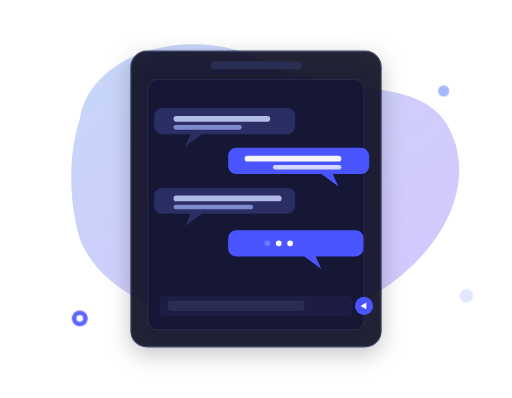
t = 0.00 s
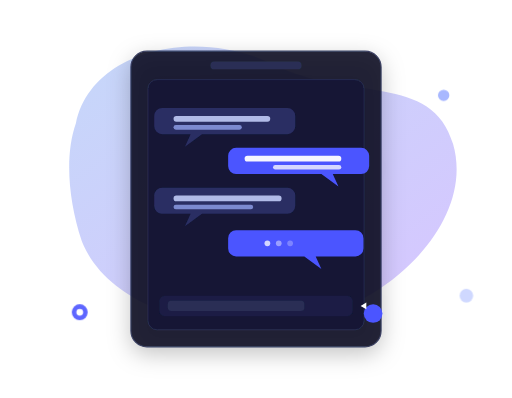
t = 1.35 s
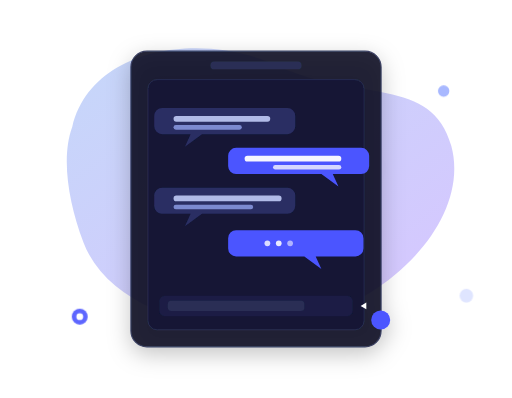
t = 2.63 s
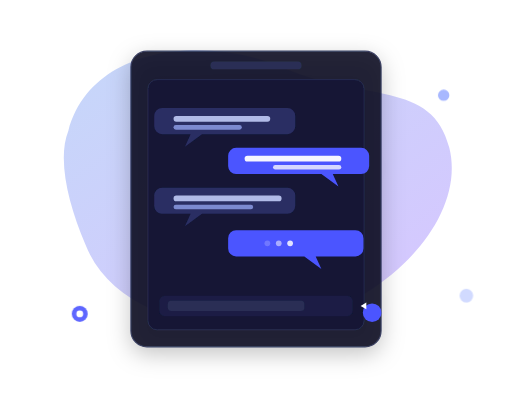
t = 4.00 s
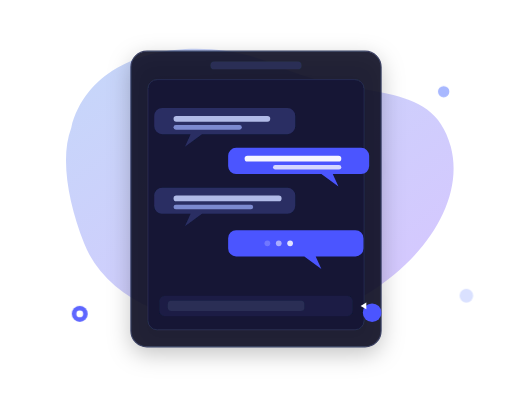
t = 5.00 s
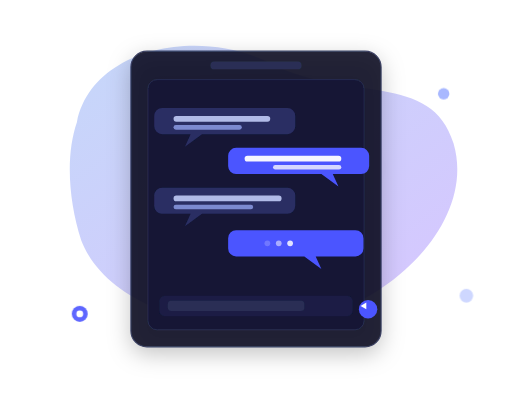
t = 7.00 s

The animated SVG that drew these frames (rendered in a browser with its animation timeline set to each time). Animation: 8 SMIL elements (animate=5,animateTransform=3); one cycle of 8.00 s, repeats indefinitely.

<?xml version="1.0" encoding="UTF-8"?>
<svg width="100%" height="100%" viewBox="0 0 900 700" fill="none" xmlns="http://www.w3.org/2000/svg" role="img" aria-label="Animated chat illustration">
  <defs>
    <!-- colors you can tweak -->
    <linearGradient id="bg" x1="0" y1="0" x2="1" y2="1">
      <stop offset="0%" stop-color="#5b8def"/>
      <stop offset="100%" stop-color="#8c5bff"/>
    </linearGradient>
    <filter id="softShadow" x="-20%" y="-20%" width="140%" height="140%">
      <feDropShadow dx="0" dy="12" stdDeviation="20" flood-color="#000000" flood-opacity="0.25"/>
    </filter>
  </defs>

  <!-- background blob -->
  <g opacity="0.35">
    <path d="M140,210 C160,90 340,40 470,110 C600,180 760,120 800,250 C840,380 710,520 560,560 C410,600 190,550 140,420 C120,350 120,270 140,210Z" fill="url(#bg)">
      <animate attributeName="d" dur="8s" repeatCount="indefinite"
        values="
        M140,210 C160,90 340,40 470,110 C600,180 760,120 800,250 C840,380 710,520 560,560 C410,600 190,550 140,420 C120,350 120,270 140,210Z;
        M120,230 C160,80 360,60 500,120 C640,180 760,140 790,260 C820,380 690,520 540,560 C390,600 200,560 150,430 C120,360 100,280 120,230Z;
        M140,210 C160,90 340,40 470,110 C600,180 760,120 800,250 C840,380 710,520 560,560 C410,600 190,550 140,420 C120,350 120,270 140,210Z"/>
    </path>
  </g>

  <!-- phone / chat frame -->
  <g filter="url(#softShadow)">
    <rect x="230" y="90" rx="28" ry="28" width="440" height="520" fill="#0f1224" opacity="0.9" stroke="#2a2f55" stroke-width="2"/>
    <rect x="260" y="140" rx="16" ry="16" width="380" height="440" fill="#121636" stroke="#2a2f55" stroke-width="1.5"/>
    <!-- header -->
    <g>
      <circle cx="450" cy="115" r="6" fill="#2a2f55"/>
      <rect x="370" y="108" width="160" height="14" rx="7" fill="#2a2f55"/>
    </g>

    <!-- chat bubbles -->
    <!-- left bubble -->
    <g>
      <path d="M285 190 h220 a14 14 0 0 1 14 14 v18 a14 14 0 0 1 -14 14 h-150 l-30 22 10-22 h-50 a14 14 0 0 1 -14 -14 v-18 a14 14 0 0 1 14 -14 z"
            fill="#2b2f63"/>
      <rect x="305" y="204" width="170" height="10" rx="5" fill="#c9d3ff" opacity="0.85"/>
      <rect x="305" y="220" width="120" height="8" rx="4" fill="#9fb0ff" opacity="0.7"/>
    </g>

    <!-- right bubble -->
    <g>
      <path d="M635 260 h-220 a14 14 0 0 0 -14 14 v18 a14 14 0 0 0 14 14 h150 l30 22 -10-22 h50 a14 14 0 0 0 14 -14 v-18 a14 14 0 0 0 -14 -14 z"
            fill="#4c55ff"/>
      <rect x="430" y="274" width="170" height="10" rx="5" fill="white" opacity="0.95"/>
      <rect x="480" y="290" width="120" height="8" rx="4" fill="#e4e7ff" opacity="0.9"/>
    </g>

    <!-- left bubble 2 -->
    <g>
      <path d="M285 330 h220 a14 14 0 0 1 14 14 v18 a14 14 0 0 1 -14 14 h-150 l-30 22 10-22 h-50 a14 14 0 0 1 -14 -14 v-18 a14 14 0 0 1 14 -14 z"
            fill="#2b2f63"/>
      <rect x="305" y="344" width="190" height="10" rx="5" fill="#c9d3ff" opacity="0.85"/>
      <rect x="305" y="360" width="140" height="8" rx="4" fill="#9fb0ff" opacity="0.7"/>
    </g>

    <!-- typing indicator bubble -->
    <g>
      <path d="M635 405 h-220 a14 14 0 0 0 -14 14 v18 a14 14 0 0 0 14 14 h120 l30 22 -10-22 h70 a14 14 0 0 0 14 -14 v-18 a14 14 0 0 0 -14 -14 z"
            fill="#4c55ff"/>
      <!-- typing dots -->
      <circle cx="470" cy="428" r="5" fill="white">
        <animate attributeName="opacity" values="0.2;1;0.2" dur="1s" repeatCount="indefinite"/>
      </circle>
      <circle cx="490" cy="428" r="5" fill="white">
        <animate attributeName="opacity" values="0.2;1;0.2" dur="1s" begin="0.2s" repeatCount="indefinite"/>
      </circle>
      <circle cx="510" cy="428" r="5" fill="white">
        <animate attributeName="opacity" values="0.2;1;0.2" dur="1s" begin="0.4s" repeatCount="indefinite"/>
      </circle>
    </g>

    <!-- input bar -->
    <g>
      <rect x="280" y="520" rx="10" ry="10" width="340" height="36" fill="#1b1f44"/>
      <rect x="295" y="529" rx="6" ry="6" width="240" height="18" fill="#2a2f55"/>
      <circle cx="640" cy="538" r="16" fill="#4c55ff">
        <animateTransform attributeName="transform" type="scale" values="1;1.05;1" dur="1.8s" repeatCount="indefinite"/>
      </circle>
      <path d="M634 538 l10 -6 v12 z" fill="white"/>
    </g>
  </g>

  <!-- floating notification bubbles -->
  <g opacity="0.9">
    <g>
      <circle cx="140" cy="560" r="14" fill="#4c55ff"/>
      <circle cx="140" cy="560" r="6" fill="#ffffff"/>
      <animateTransform attributeName="transform" type="translate"
        values="0 0; 0 -12; 0 0" dur="3s" repeatCount="indefinite"/>
    </g>
    <g>
      <circle cx="780" cy="160" r="10" fill="#9fb0ff"/>
      <animateTransform attributeName="transform" type="translate"
        values="0 0; 0 8; 0 0" dur="2.6s" repeatCount="indefinite"/>
    </g>
    <g>
      <circle cx="820" cy="520" r="12" fill="#c9d3ff"/>
      <animate attributeName="opacity" values="0.6;1;0.6" dur="2.8s" repeatCount="indefinite"/>
    </g>
  </g>
</svg>
